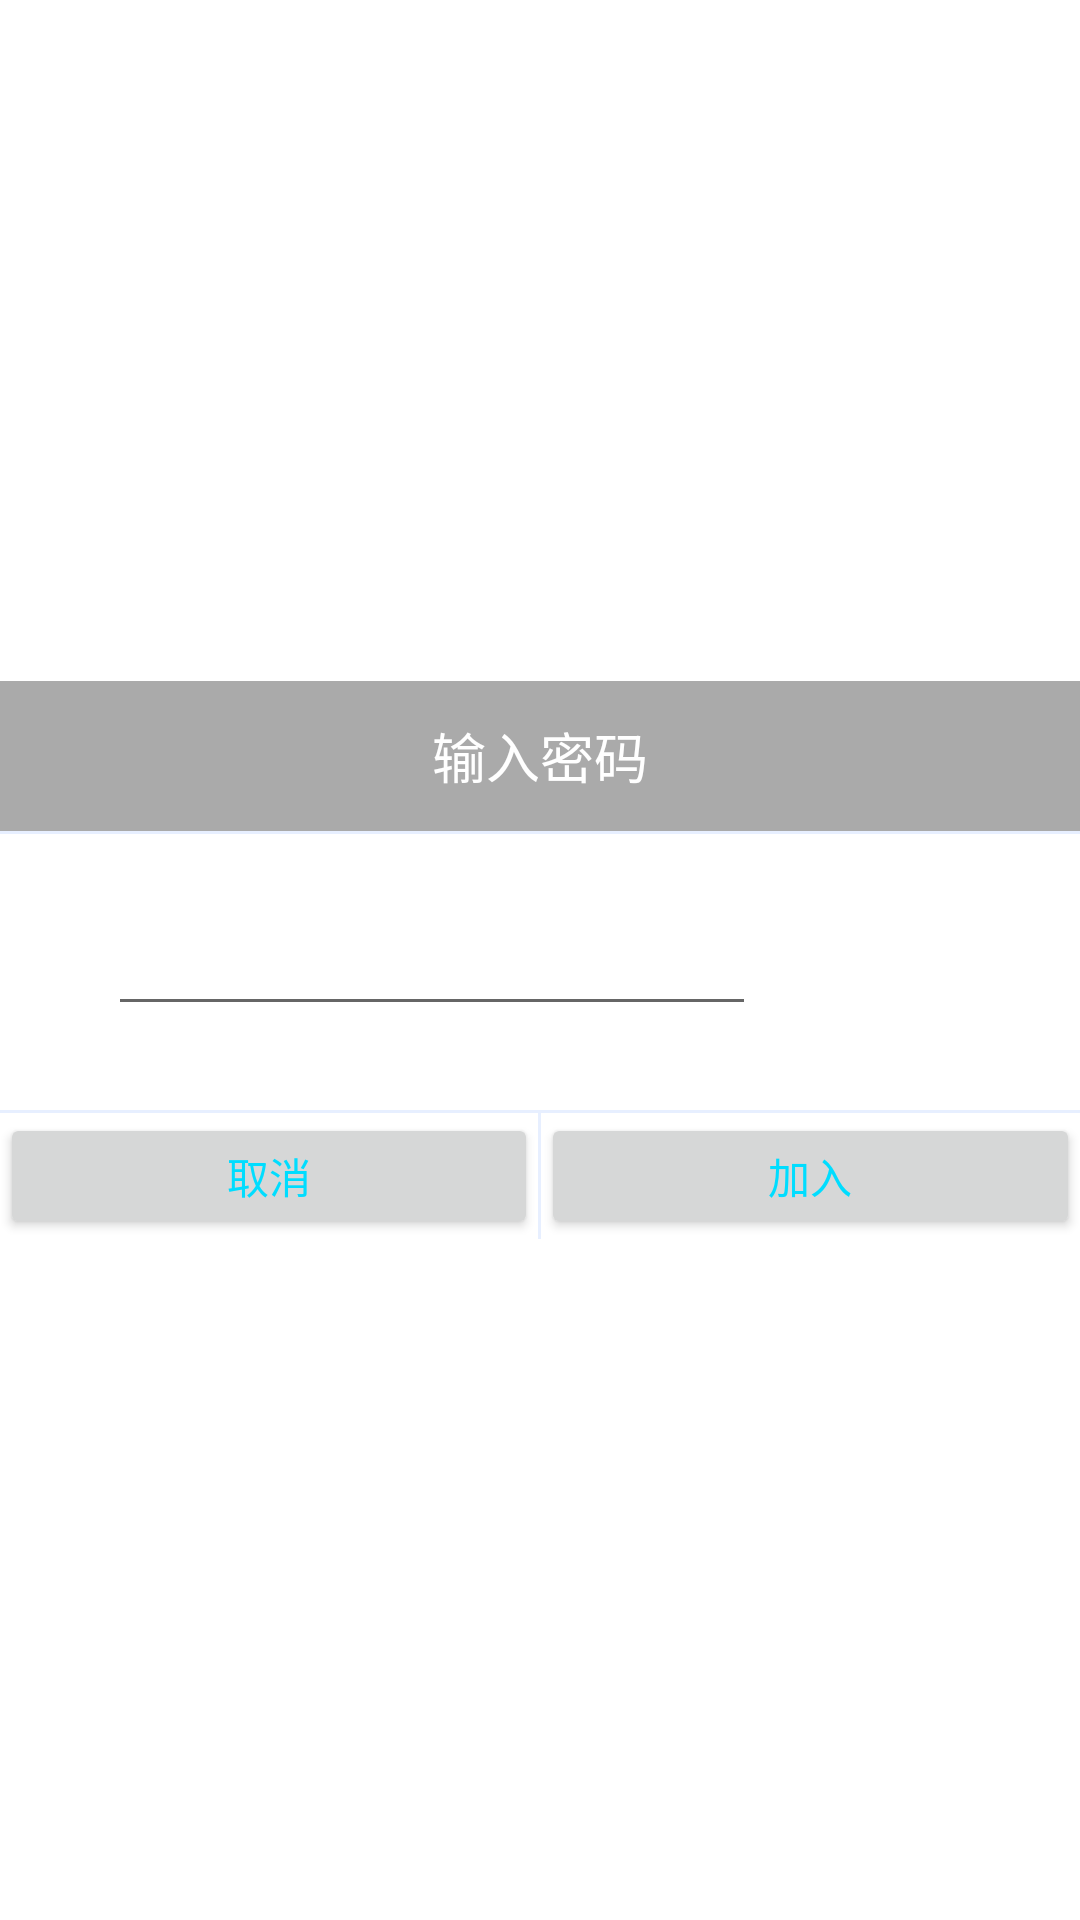

Android layout source for this screen:
<!-- AndroidManifest.xml: application theme AppTheme -->
<!-- res/layout/dialog_password.xml -->
<?xml version="1.0" encoding="utf-8"?>
<LinearLayout xmlns:android="http://schemas.android.com/apk/res/android"
    android:layout_width="match_parent"
    android:layout_height="match_parent"
    android:background="@android:color/white"
    android:gravity="center_vertical"
    android:minHeight="186dp"
    android:minWidth="326dp"
    android:orientation="vertical">

    <TextView
        android:id="@+id/tv_title"
        android:layout_width="match_parent"
        android:layout_height="50dp"
        android:background="@android:color/darker_gray"
        android:gravity="center"
        android:text="输入密码"
        android:textColor="@android:color/white"
        android:textSize="18sp" />

    <View
        android:layout_width="match_parent"
        android:layout_height="1dp"
        android:background="@color/line" />

    <LinearLayout
        android:layout_width="wrap_content"
        android:layout_height="92dp"
        android:layout_marginLeft="26dp"
        android:gravity="center"
        android:orientation="horizontal">

        <TextView
            android:id="@+id/tv_title1"
            android:layout_width="wrap_content"
            android:layout_height="match_parent"
            android:layout_marginRight="10dp"
            android:gravity="center_vertical"
            android:textColor="@android:color/holo_blue_bright"
            android:textSize="16sp" />

        <EditText
            android:id="@+id/et_password"
            android:layout_width="216dp"
            android:layout_height="wrap_content"
            android:singleLine="true"
            android:paddingLeft="5dp"
            android:paddingRight="5dp"
            android:layout_marginRight="26dp"
            android:textColor="@android:color/holo_blue_bright"
            android:textSize="14sp" />

    </LinearLayout>


    <View
        android:layout_width="match_parent"
        android:layout_height="1dp"
        android:background="@color/line" />

    <LinearLayout
        android:layout_width="match_parent"
        android:layout_height="wrap_content"
        android:orientation="horizontal">

        <Button
            android:id="@+id/bt_cancel"
            android:layout_width="wrap_content"
            android:layout_height="42dp"
            android:layout_weight="1"
            android:text="取消"
            android:textColor="@android:color/holo_blue_bright" />

        <View
            android:layout_width="1dp"
            android:layout_height="match_parent"
            android:background="@color/line" />

        <Button
            android:id="@+id/bt_add"
            android:layout_width="wrap_content"
            android:layout_height="42dp"
            android:layout_weight="1"
            android:text="加入"
            android:textColor="@android:color/holo_blue_bright" />

    </LinearLayout>


</LinearLayout>
<!-- resources referenced by this layout -->
<resources>
  <color name="line">#e7efff</color>
  <style name="AppTheme" parent="Theme.AppCompat.Light.DarkActionBar">
          
          <item name="colorPrimary">@color/colorPrimary</item>
          <item name="colorPrimaryDark">@color/colorPrimaryDark</item>
          <item name="colorAccent">@color/colorAccent</item>
      </style>
  <color name="colorPrimary">#3F51B5</color>
  <color name="colorPrimaryDark">#303F9F</color>
  <color name="colorAccent">#FF4081</color>
</resources>
